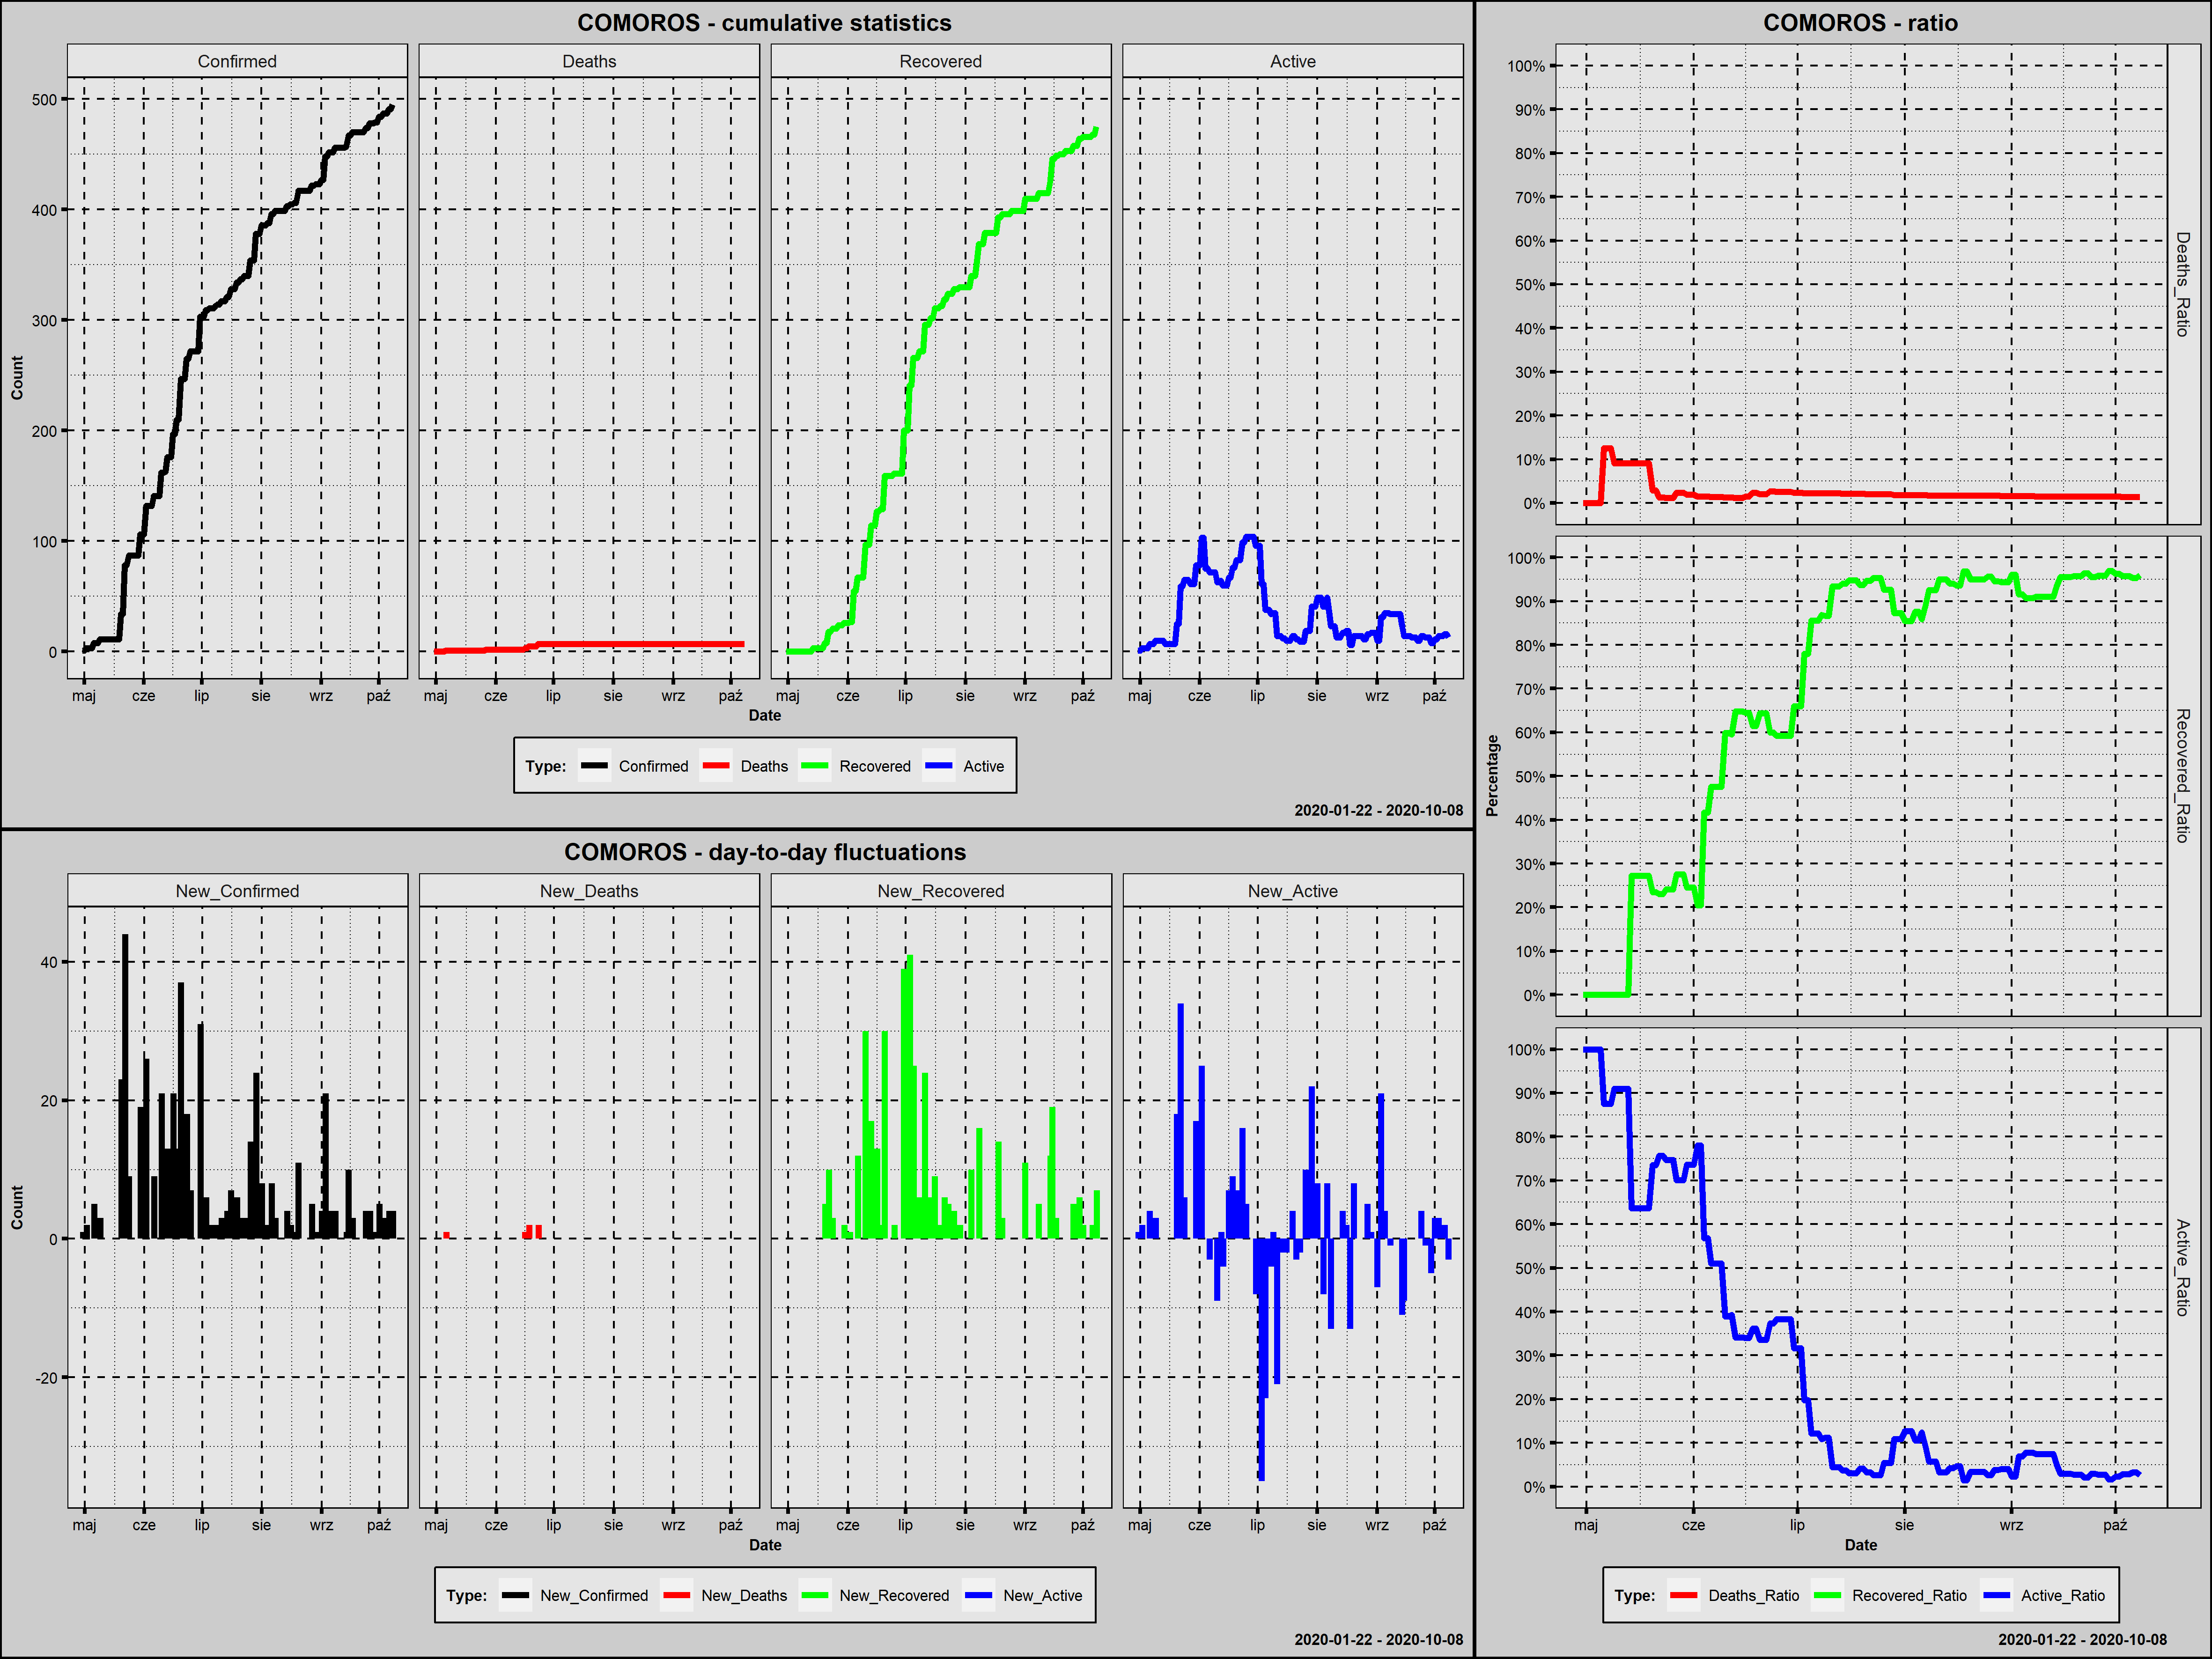

Values plotted in this chart, from the file beside it:
Country; Date; Confirmed; New_Confirmed; Deaths; New_Deaths; Recovered; New_Recovered; Active; New_Active; Year; Month; Day; Week_Day; Deaths_Ratio; Recovered_Ratio; Active_Ratio; Day_Since_1st_Confirmed; Day_Since_100st_Confirmed; New_Confirmed_Rank
Comoros; 2020-04-30; 1; 1; 0; 0; 0; 0; 1; 1; 2020; kwiecień; 30; czwartek; 0,0000; 0,0000; 1,0000; 1; 0; 52,0
Comoros; 2020-05-01; 1; 0; 0; 0; 0; 0; 1; 0; 2020; maj; 1; piątek; 0,0000; 0,0000; 1,0000; 2; 0; 109,0
Comoros; 2020-05-02; 3; 2; 0; 0; 0; 0; 3; 2; 2020; maj; 2; sobota; 0,0000; 0,0000; 1,0000; 3; 0; 46,0
Comoros; 2020-05-03; 3; 0; 0; 0; 0; 0; 3; 0; 2020; maj; 3; niedziela; 0,0000; 0,0000; 1,0000; 4; 0; 109,0
Comoros; 2020-05-04; 3; 0; 0; 0; 0; 0; 3; 0; 2020; maj; 4; poniedziałek; 0,0000; 0,0000; 1,0000; 5; 0; 109,0
Comoros; 2020-05-05; 3; 0; 0; 0; 0; 0; 3; 0; 2020; maj; 5; wtorek; 0,0000; 0,0000; 1,0000; 6; 0; 109,0
Comoros; 2020-05-06; 8; 5; 1; 1; 0; 0; 7; 4; 2020; maj; 6; środa; 0,1250; 0,0000; 0,8750; 7; 0; 26,0
Comoros; 2020-05-07; 8; 0; 1; 0; 0; 0; 7; 0; 2020; maj; 7; czwartek; 0,1250; 0,0000; 0,8750; 8; 0; 109,0
Comoros; 2020-05-08; 8; 0; 1; 0; 0; 0; 7; 0; 2020; maj; 8; piątek; 0,1250; 0,0000; 0,8750; 9; 0; 109,0
Comoros; 2020-05-09; 11; 3; 1; 0; 0; 0; 10; 3; 2020; maj; 9; sobota; 0,0909; 0,0000; 0,9091; 10; 0; 40,0
Comoros; 2020-05-10; 11; 0; 1; 0; 0; 0; 10; 0; 2020; maj; 10; niedziela; 0,0909; 0,0000; 0,9091; 11; 0; 109,0
Comoros; 2020-05-11; 11; 0; 1; 0; 0; 0; 10; 0; 2020; maj; 11; poniedziałek; 0,0909; 0,0000; 0,9091; 12; 0; 109,0
Comoros; 2020-05-12; 11; 0; 1; 0; 0; 0; 10; 0; 2020; maj; 12; wtorek; 0,0909; 0,0000; 0,9091; 13; 0; 109,0
Comoros; 2020-05-13; 11; 0; 1; 0; 0; 0; 10; 0; 2020; maj; 13; środa; 0,0909; 0,0000; 0,9091; 14; 0; 109,0
Comoros; 2020-05-14; 11; 0; 1; 0; 3; 3; 7; -3; 2020; maj; 14; czwartek; 0,0909; 0,2727; 0,6364; 15; 0; 109,0
Comoros; 2020-05-15; 11; 0; 1; 0; 3; 0; 7; 0; 2020; maj; 15; piątek; 0,0909; 0,2727; 0,6364; 16; 0; 109,0
Comoros; 2020-05-16; 11; 0; 1; 0; 3; 0; 7; 0; 2020; maj; 16; sobota; 0,0909; 0,2727; 0,6364; 17; 0; 109,0
Comoros; 2020-05-17; 11; 0; 1; 0; 3; 0; 7; 0; 2020; maj; 17; niedziela; 0,0909; 0,2727; 0,6364; 18; 0; 109,0
Comoros; 2020-05-18; 11; 0; 1; 0; 3; 0; 7; 0; 2020; maj; 18; poniedziałek; 0,0909; 0,2727; 0,6364; 19; 0; 109,0
Comoros; 2020-05-19; 11; 0; 1; 0; 3; 0; 7; 0; 2020; maj; 19; wtorek; 0,0909; 0,2727; 0,6364; 20; 0; 109,0
Comoros; 2020-05-20; 34; 23; 1; 0; 8; 5; 25; 18; 2020; maj; 20; środa; 0,0294; 0,2353; 0,7353; 21; 0; 6,0
Comoros; 2020-05-21; 34; 0; 1; 0; 8; 0; 25; 0; 2020; maj; 21; czwartek; 0,0294; 0,2353; 0,7353; 22; 0; 109,0
Comoros; 2020-05-22; 78; 44; 1; 0; 18; 10; 59; 34; 2020; maj; 22; piątek; 0,0128; 0,2308; 0,7564; 23; 0; 1,0
Comoros; 2020-05-23; 78; 0; 1; 0; 18; 0; 59; 0; 2020; maj; 23; sobota; 0,0128; 0,2308; 0,7564; 24; 0; 109,0
Comoros; 2020-05-24; 87; 9; 1; 0; 21; 3; 65; 6; 2020; maj; 24; niedziela; 0,0115; 0,2414; 0,7471; 25; 0; 17,5
Comoros; 2020-05-25; 87; 0; 1; 0; 21; 0; 65; 0; 2020; maj; 25; poniedziałek; 0,0115; 0,2414; 0,7471; 26; 0; 109,0
Comoros; 2020-05-26; 87; 0; 1; 0; 21; 0; 65; 0; 2020; maj; 26; wtorek; 0,0115; 0,2414; 0,7471; 27; 0; 109,0
Comoros; 2020-05-27; 87; 0; 2; 1; 24; 3; 61; -4; 2020; maj; 27; środa; 0,0230; 0,2759; 0,7011; 28; 0; 109,0
Comoros; 2020-05-28; 87; 0; 2; 0; 24; 0; 61; 0; 2020; maj; 28; czwartek; 0,0230; 0,2759; 0,7011; 29; 0; 109,0
Comoros; 2020-05-29; 87; 0; 2; 0; 24; 0; 61; 0; 2020; maj; 29; piątek; 0,0230; 0,2759; 0,7011; 30; 0; 109,0
Comoros; 2020-05-30; 106; 19; 2; 0; 26; 2; 78; 17; 2020; maj; 30; sobota; 0,0189; 0,2453; 0,7358; 31; 1; 10,0
Comoros; 2020-05-31; 106; 0; 2; 0; 26; 0; 78; 0; 2020; maj; 31; niedziela; 0,0189; 0,2453; 0,7358; 32; 2; 109,0
Comoros; 2020-06-01; 106; 0; 2; 0; 26; 0; 78; 0; 2020; czerwiec; 1; poniedziałek; 0,0189; 0,2453; 0,7358; 33; 3; 109,0
Comoros; 2020-06-02; 132; 26; 2; 0; 27; 1; 103; 25; 2020; czerwiec; 2; wtorek; 0,0152; 0,2045; 0,7803; 34; 4; 4,0
Comoros; 2020-06-03; 132; 0; 2; 0; 27; 0; 103; 0; 2020; czerwiec; 3; środa; 0,0152; 0,2045; 0,7803; 35; 5; 109,0
Comoros; 2020-06-04; 132; 0; 2; 0; 55; 28; 75; -28; 2020; czerwiec; 4; czwartek; 0,0152; 0,4167; 0,5682; 36; 6; 109,0
Comoros; 2020-06-05; 132; 0; 2; 0; 55; 0; 75; 0; 2020; czerwiec; 5; piątek; 0,0152; 0,4167; 0,5682; 37; 7; 109,0
Comoros; 2020-06-06; 141; 9; 2; 0; 67; 12; 72; -3; 2020; czerwiec; 6; sobota; 0,0142; 0,4752; 0,5106; 38; 8; 17,5
Comoros; 2020-06-07; 141; 0; 2; 0; 67; 0; 72; 0; 2020; czerwiec; 7; niedziela; 0,0142; 0,4752; 0,5106; 39; 9; 109,0
Comoros; 2020-06-08; 141; 0; 2; 0; 67; 0; 72; 0; 2020; czerwiec; 8; poniedziałek; 0,0142; 0,4752; 0,5106; 40; 10; 109,0
Comoros; 2020-06-09; 141; 0; 2; 0; 67; 0; 72; 0; 2020; czerwiec; 9; wtorek; 0,0142; 0,4752; 0,5106; 41; 11; 109,0
Comoros; 2020-06-10; 162; 21; 2; 0; 97; 30; 63; -9; 2020; czerwiec; 10; środa; 0,0123; 0,5988; 0,3889; 42; 12; 8,0
Comoros; 2020-06-11; 162; 0; 2; 0; 97; 0; 63; 0; 2020; czerwiec; 11; czwartek; 0,0123; 0,5988; 0,3889; 43; 13; 109,0
Comoros; 2020-06-12; 163; 1; 2; 0; 97; 0; 64; 1; 2020; czerwiec; 12; piątek; 0,0123; 0,5951; 0,3926; 44; 14; 52,0
Comoros; 2020-06-13; 176; 13; 2; 0; 114; 17; 60; -4; 2020; czerwiec; 13; sobota; 0,0114; 0,6477; 0,3409; 45; 15; 13,5
Comoros; 2020-06-14; 176; 0; 2; 0; 114; 0; 60; 0; 2020; czerwiec; 14; niedziela; 0,0114; 0,6477; 0,3409; 46; 16; 109,0
Comoros; 2020-06-15; 176; 0; 2; 0; 114; 0; 60; 0; 2020; czerwiec; 15; poniedziałek; 0,0114; 0,6477; 0,3409; 47; 17; 109,0
Comoros; 2020-06-16; 197; 21; 3; 1; 127; 13; 67; 7; 2020; czerwiec; 16; wtorek; 0,0152; 0,6447; 0,3401; 48; 18; 8,0
Comoros; 2020-06-17; 197; 0; 3; 0; 127; 0; 67; 0; 2020; czerwiec; 17; środa; 0,0152; 0,6447; 0,3401; 49; 19; 109,0
Comoros; 2020-06-18; 210; 13; 5; 2; 129; 2; 76; 9; 2020; czerwiec; 18; czwartek; 0,0238; 0,6143; 0,3619; 50; 20; 13,5
Comoros; 2020-06-19; 210; 0; 5; 0; 129; 0; 76; 0; 2020; czerwiec; 19; piątek; 0,0238; 0,6143; 0,3619; 51; 21; 109,0
Comoros; 2020-06-20; 247; 37; 5; 0; 159; 30; 83; 7; 2020; czerwiec; 20; sobota; 0,0202; 0,6437; 0,3360; 52; 22; 2,0
Comoros; 2020-06-21; 247; 0; 5; 0; 159; 0; 83; 0; 2020; czerwiec; 21; niedziela; 0,0202; 0,6437; 0,3360; 53; 23; 109,0
Comoros; 2020-06-22; 247; 0; 5; 0; 159; 0; 83; 0; 2020; czerwiec; 22; poniedziałek; 0,0202; 0,6437; 0,3360; 54; 24; 109,0
Comoros; 2020-06-23; 265; 18; 7; 2; 159; 0; 99; 16; 2020; czerwiec; 23; wtorek; 0,0264; 0,6000; 0,3736; 55; 25; 11,0
Comoros; 2020-06-24; 265; 0; 7; 0; 159; 0; 99; 0; 2020; czerwiec; 24; środa; 0,0264; 0,6000; 0,3736; 56; 26; 109,0
Comoros; 2020-06-25; 272; 7; 7; 0; 161; 2; 104; 5; 2020; czerwiec; 25; czwartek; 0,0257; 0,5919; 0,3824; 57; 27; 21,5
Comoros; 2020-06-26; 272; 0; 7; 0; 161; 0; 104; 0; 2020; czerwiec; 26; piątek; 0,0257; 0,5919; 0,3824; 58; 28; 109,0
Comoros; 2020-06-27; 272; 0; 7; 0; 161; 0; 104; 0; 2020; czerwiec; 27; sobota; 0,0257; 0,5919; 0,3824; 59; 29; 109,0
Comoros; 2020-06-28; 272; 0; 7; 0; 161; 0; 104; 0; 2020; czerwiec; 28; niedziela; 0,0257; 0,5919; 0,3824; 60; 30; 109,0
... 102 more rows
